Photos from the image-classification dataset "terbisa-cls-v2" in the GitHub repository nirmalasz/isyara. Its 19 classes are: anda, apa, berhenti, bodoh, cantik, halo, hati hati, lelah, maaf, makan, mau, membaca, nama, sama sama, saya, siapa, sombong, takut, terima kasih.

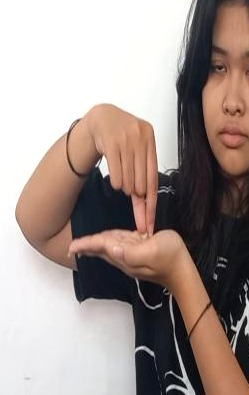
Label: nama

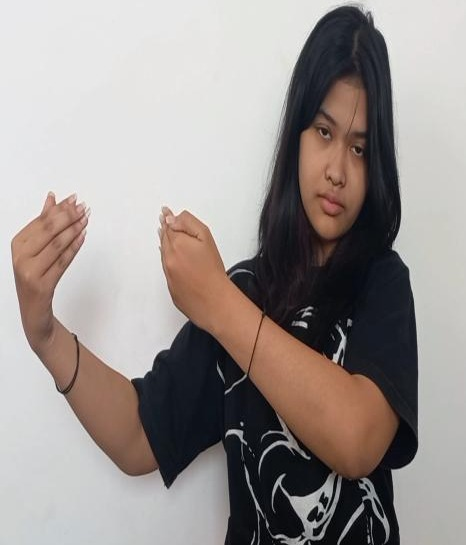
Label: lelah

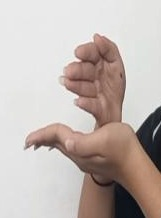
Label: membaca

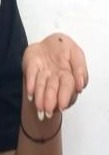
Label: terima kasih

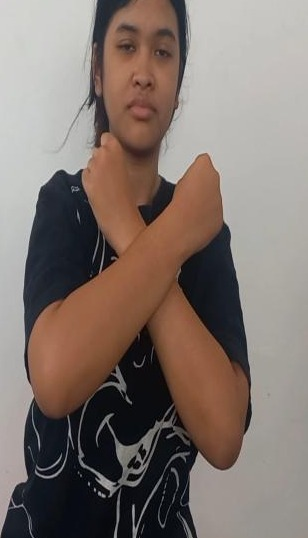
Label: takut

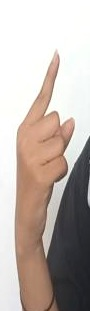
Label: sombong
